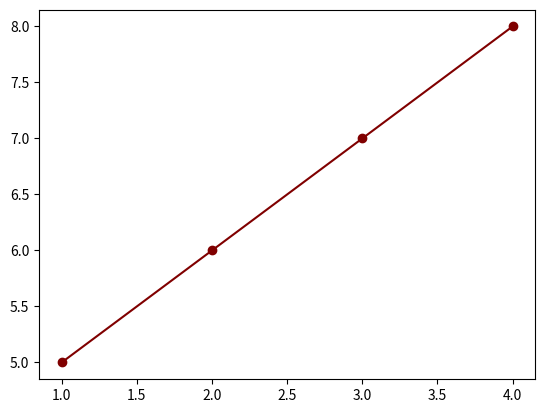
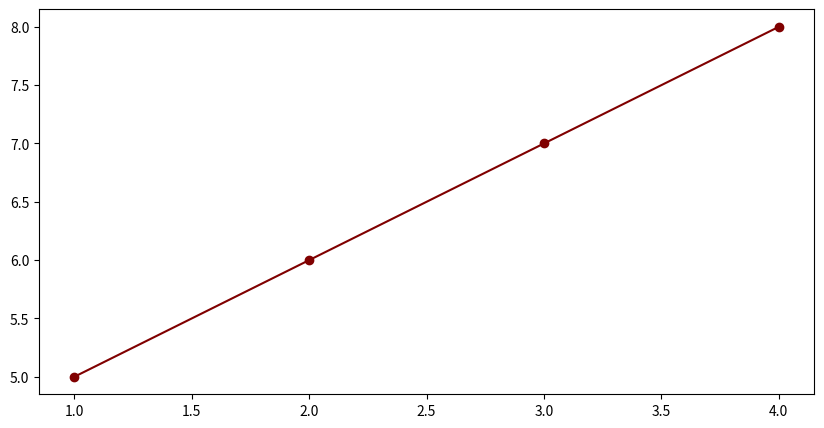
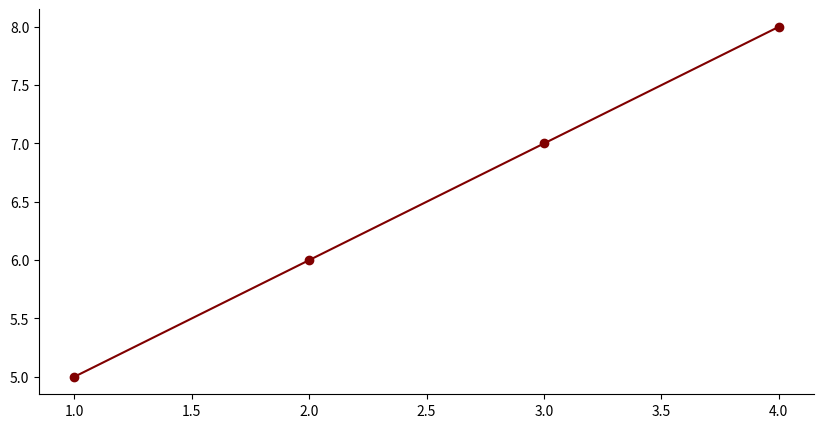
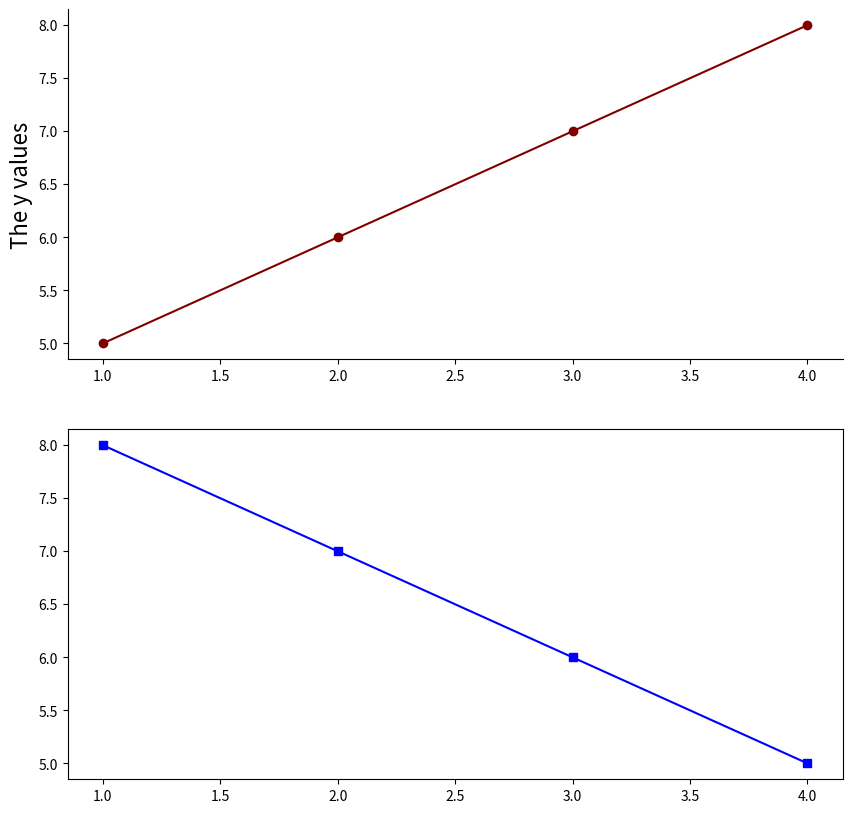
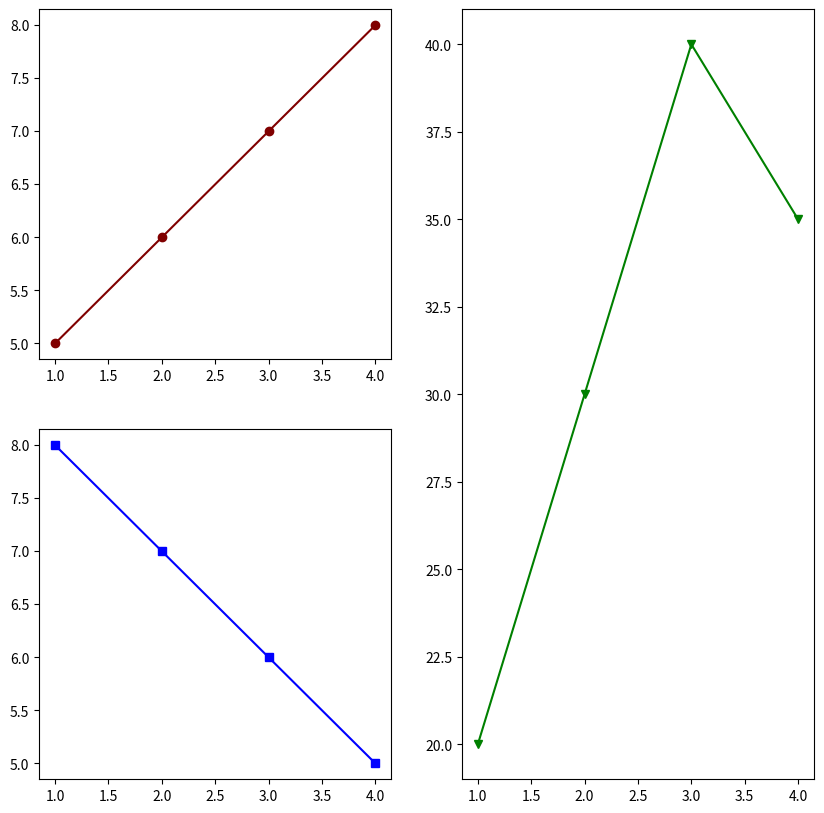
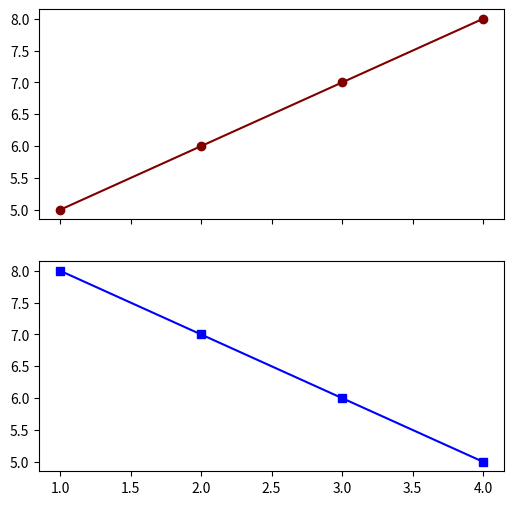
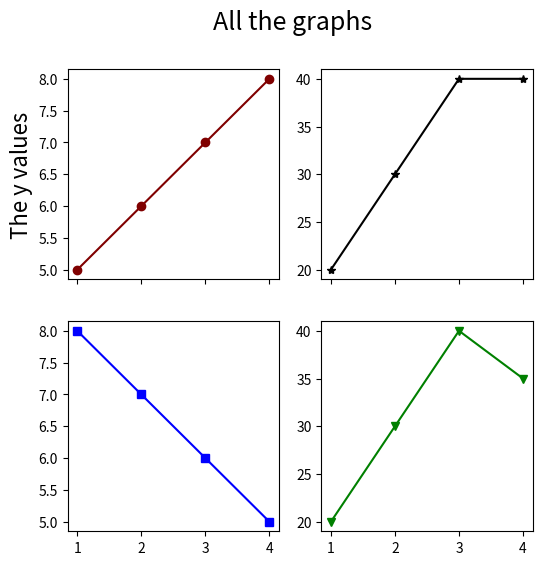
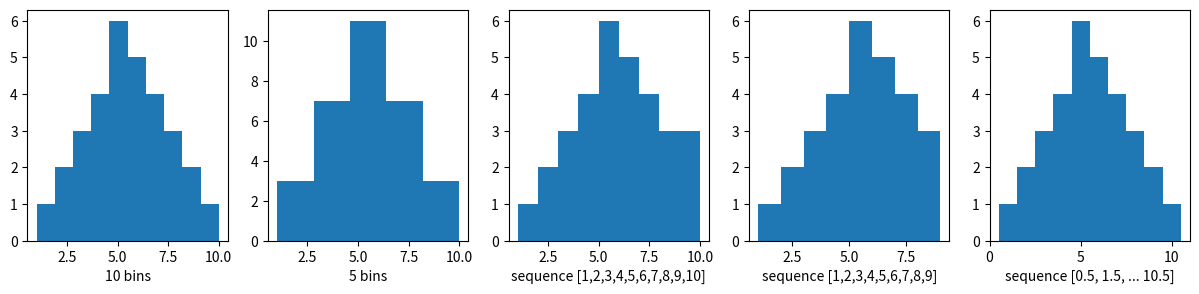
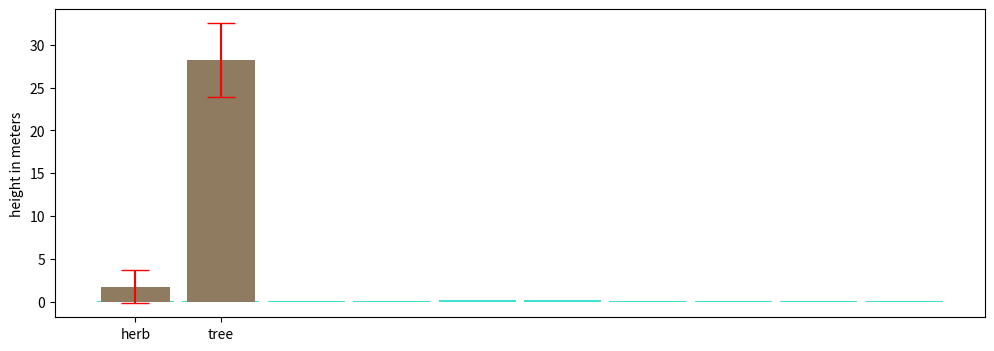
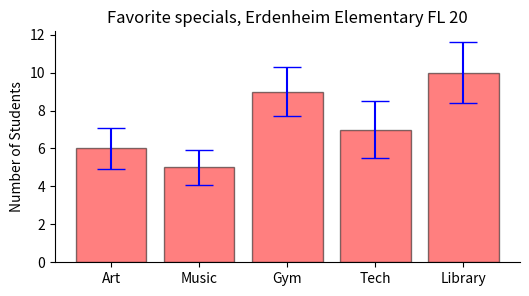

Here is the Python script that generated these plots, in order:
import matplotlib.pyplot as plt

plt.plot([1,2,3,4],[5,6,7,8], marker = 'o', color = 'maroon')

plt.show()

fig = plt.figure(figsize=(10,5))    # creates a figure object named fig to hold overall figure, within this we 
                                     ##can set things like overall figure size in inches: figsize(x,y)
ax = plt.axes()  
plt.plot([1,2,3,4],[5,6,7,8], marker = 'o', color = 'maroon')

plt.show()


fig = plt.figure(figsize=(10,5))                                # create figure and axes object, assign to vars fig, ax
ax = plt.axes() 

plt.plot([1,2,3,4],[5,6,7,8], marker = 'o', color = 'maroon')
# ax.plot([1,2,3,4],[5,6,7,8], marker = 'o', color = 'maroon')   # we can also call .plt as a method of the axes object
                                                                ## try commenting out the line above and uncommenting
                                                                ## this one

ax.spines['right'].set_visible(False)                           # .spines is a method for manipulating an axes object
ax.spines['top'].set_visible(False)                             ## I think this code is fairly self explanatory. There
                                                                ## are many many controls like this for refining graphs
        
        
plt.show()

fig = plt.figure(figsize=(10,10))   # set up a 10 X 10 space for the figure

ax1 = plt.subplot(2,1,1)            # subplot is closely related to the 'axes' method, it can take its place
                                    ## here we are, within our figure, creating a subplot (axes) that assumes 2 rows
                                    ## a column, and our plot is going to be placed in the first subdivision
                                

plt.plot([1,2,3,4],[5,6,7,8], marker = 'o', color = 'maroon')    # since ax1 is the active plot, these commands go to ax1
plt.ylabel('The y values', size = 16)                            # note I adjusted font size

ax2 = plt.subplot(2,1,2)                                         # now create new axes at 2 rows, 1 column, 2nd item
plt.plot([1,2,3,4],[8,7,6,5], marker = 's', color = 'blue')      # subsequent commands are run in this second space


ax1.spines['right'].set_visible(False)                           # if we call specifically to each axis (ax1 here), we can 
ax1.spines['top'].set_visible(False)                             ## use the names we have assigned to do further
                                                                 ## manipulation of each subplot independently
plt.show()




fig = plt.figure(figsize=(10,10))   

ax1 = plt.subplot(2,2,1)                                    
plt.plot([1,2,3,4],[5,6,7,8], marker = 'o', color = 'maroon')                          

ax2 = plt.subplot(2,2,3)                                
plt.plot([1,2,3,4],[8,7,6,5], marker = 's', color = 'blue') 

ax3 = plt.subplot(2,2,(2,4))                                
plt.plot([1,2,3,4],[20,30,40,35], marker = 'v', color = 'green') 

plt.show()



fig, ax = plt.subplots(2,1, figsize=(6,6), sharex = True)   

ax[0].plot([1,2,3,4],[5,6,7,8], marker = 'o', color = 'maroon')                          

ax[1].plot([1,2,3,4],[8,7,6,5], marker = 's', color = 'blue') 

plt.show()

fig, ax = plt.subplots(2,2, figsize=(6,6), sharex = True)            # try adding sharey = True to see what happens

ax[0,0].plot([1,2,3,4],[5,6,7,8], marker = 'o', color = 'maroon')                          

ax[0,0].set_ylabel('The y values', size = 16)                        # note two things here. First, the second combination
#plt.ylabel('The y values', size = 16)                               ## no longer works - because we 'plotted' all the subplots
                                                                     ## in one go, we can no longer use the approach
                                                                     ## above in which we add info to the 'active' plot
                                                                     ## This approach also requires us to use different commands
                                                                     ## note that we have to use `set_ylabel` when applying
                                                                     ## attributes directly to the ax[] objects 
ax[1,0].plot([1,2,3,4],[8,7,6,5], marker = 's', color = 'blue') 

ax[0,1].plot([1,2,3,4],[20,30,40,40], marker = '*', color = 'black') 
 
ax[1,1].plot([1,2,3,4],[20,30,40,35], marker = 'v', color = 'green')    

fig.suptitle('All the graphs', size =18)                              # This handy command makes an overall title 
                                                                      ## for the whole figure

plt.show()

fig = plt.figure(figsize=(15,3))  
x = [1,2,2,3,3,3,4,4,4,4,5,5,5,5,5,5,6,6,6,6,6,7,7,7,7,8,8,8,9,9,10]

plt.subplot(1,5,1)
plt.hist(x,10)
plt.xlabel('10 bins')

plt.subplot(1,5,2)
plt.hist(x,5)
plt.xlabel('5 bins')

plt.subplot(1,5,3)
plt.hist(x,[1,2,3,4,5,6,7,8,9,10])
plt.xlabel('sequence [1,2,3,4,5,6,7,8,9,10]')   #the nine and 10 values end up in the same bin!

plt.subplot(1,5,4)
plt.hist(x,[1,2,3,4,5,6,7,8,9,9])
plt.xlabel('sequence [1,2,3,4,5,6,7,8,9]')      #the 10 value is excluded!

plt.subplot(1,5,5)
plt.hist(x,[0.5,1.5,2.5,3.5,4.5,5.5,6.5,7.5,8.5,9.5,10.5])  #this looks ok
plt.xlabel('sequence [0.5, 1.5, ... 10.5]')      

plt.show()

fig = plt.figure(figsize=(12,4))  
x = [1,2,2,3,3,3,4,4,4,4,5,5,5,5,5,5,6,6,6,6,6,7,7,7,7,8,8,8,9,9,10]
plt.hist(x,[0.5,1.5,2.5,3.5,4.5,5.5,6.5,7.5,8.5,9.5,10.5], rwidth =0.9, density = True, color = 'turquoise')

plt.xticks([1,2,3,4,5,6,7,8,9,10])
plt.ylabel('When density = True, show\n proportion of sample in each bin')

plt.show()

## Build your histogram here
##
##
##

import pandas as pd

plant_dict = {
    
    'name' : ['elm', 'maple','oak','ash','pine','grass','lily','daisy','banana','corn'],
    'habit': ['tree','tree','tree','tree','tree','herb','herb','herb','herb','herb'], 
    'height': [24,31,32,23,31,0.5,1,0.23,5,2]
}
plant_df = pd.DataFrame(plant_dict)
plant_df

plant_plotdata = plant_df.groupby(["habit"])["height"].describe()
plant_plotdata

x = [1,2]                           

y = plant_plotdata["mean"]
xticks_lab = plant_plotdata.index   # since we created a data frame in which the index is based on habit
                                    ## we can't call habit as a column, we have to call the index itself to
                                    ## get the categories as labels 

plt.bar(x, y)
plt.xticks(x, xticks_lab) 
plt.ylabel('height in meters')

plt.show()


x = [1,2]                           

y = plant_plotdata['mean']
error = plant_plotdata['std']       # since standard deviation is the error we get from .describe() we'll use that
xticks_lab = plant_plotdata.index   # since we created a data frame in which the index is based on habit
                                    ## we can't call habit as a column, we have to call the index itself to
                                    ## get the categories as labels 

plt.bar(x, y, yerr = error, alpha = 0.5, capsize =10, ecolor = 'red')
plt.xticks(x, xticks_lab) 
plt.ylabel('height in meters')
plt.show()

## Build your barplot and histogram here
##
##
##

fig = plt.figure(figsize=(6,3))
ax = plt.axes()                    

x = [1,2,3,4,5]
y = [6,5,9,7,10]
error =[1.1,0.9,1.3,1.5,1.6]                                     #this is made up data, obviously                                              
xticks_lab = ['Art','Music','Gym', 'Tech','Library']

plt.bar(x,y, color = 'red', edgecolor = 'black', yerr=error, align='center', alpha=0.5, ecolor='blue', capsize=10)
plt.xticks(x, xticks_lab) 

plt.ylabel('Number of Students')
plt.title('Favorite specials, Erdenheim Elementary FL 20')

ax.spines['right'].set_visible(False)
ax.spines['top'].set_visible(False)

fig.savefig('Specials.pdf')  # if figure name contains extension it automatically picks that format

plt.show()

